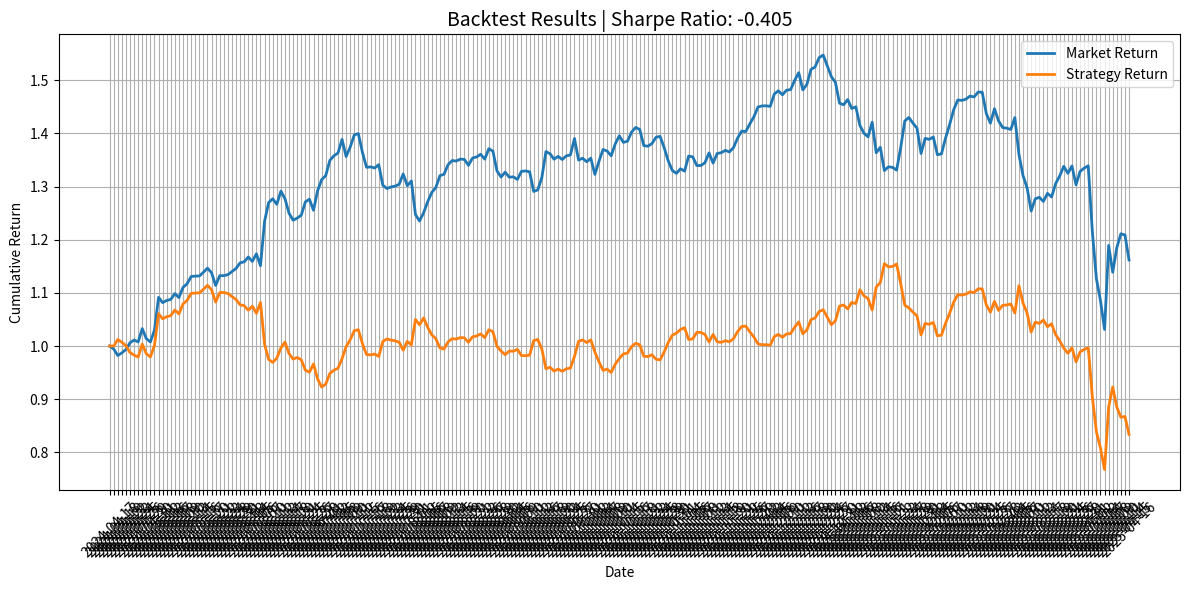

Source code (Python):
import json
import matplotlib.pyplot as plt

# Paste your JSON response here 👇 or load from a file
response = {
    "timestamps": ["2024-04-17",
        "2024-04-18",
        "2024-04-19",
        "2024-04-22",
        "2024-04-23",
        "2024-04-24",
        "2024-04-25",
        "2024-04-26",
        "2024-04-29",
        "2024-04-30",
        "2024-05-01",
        "2024-05-02",
        "2024-05-03",
        "2024-05-06",
        "2024-05-07",
        "2024-05-08",
        "2024-05-09",
        "2024-05-10",
        "2024-05-13",
        "2024-05-14",
        "2024-05-15",
        "2024-05-16",
        "2024-05-17",
        "2024-05-20",
        "2024-05-21",
        "2024-05-22",
        "2024-05-23",
        "2024-05-24",
        "2024-05-28",
        "2024-05-29",
        "2024-05-30",
        "2024-05-31",
        "2024-06-03",
        "2024-06-04",
        "2024-06-05",
        "2024-06-06",
        "2024-06-07",
        "2024-06-10",
        "2024-06-11",
        "2024-06-12",
        "2024-06-13",
        "2024-06-14",
        "2024-06-17",
        "2024-06-18",
        "2024-06-20",
        "2024-06-21",
        "2024-06-24",
        "2024-06-25",
        "2024-06-26",
        "2024-06-27",
        "2024-06-28",
        "2024-07-01",
        "2024-07-02",
        "2024-07-03",
        "2024-07-05",
        "2024-07-08",
        "2024-07-09",
        "2024-07-10",
        "2024-07-11",
        "2024-07-12",
        "2024-07-15",
        "2024-07-16",
        "2024-07-17",
        "2024-07-18",
        "2024-07-19",
        "2024-07-22",
        "2024-07-23",
        "2024-07-24",
        "2024-07-25",
        "2024-07-26",
        "2024-07-29",
        "2024-07-30",
        "2024-07-31",
        "2024-08-01",
        "2024-08-02",
        "2024-08-05",
        "2024-08-06",
        "2024-08-07",
        "2024-08-08",
        "2024-08-09",
        "2024-08-12",
        "2024-08-13",
        "2024-08-14",
        "2024-08-15",
        "2024-08-16",
        "2024-08-19",
        "2024-08-20",
        "2024-08-21",
        "2024-08-22",
        "2024-08-23",
        "2024-08-26",
        "2024-08-27",
        "2024-08-28",
        "2024-08-29",
        "2024-08-30",
        "2024-09-03",
        "2024-09-04",
        "2024-09-05",
        "2024-09-06",
        "2024-09-09",
        "2024-09-10",
        "2024-09-11",
        "2024-09-12",
        "2024-09-13",
        "2024-09-16",
        "2024-09-17",
        "2024-09-18",
        "2024-09-19",
        "2024-09-20",
        "2024-09-23",
        "2024-09-24",
        "2024-09-25",
        "2024-09-26",
        "2024-09-27",
        "2024-09-30",
        "2024-10-01",
        "2024-10-02",
        "2024-10-03",
        "2024-10-04",
        "2024-10-07",
        "2024-10-08",
        "2024-10-09",
        "2024-10-10",
        "2024-10-11",
        "2024-10-14",
        "2024-10-15",
        "2024-10-16",
        "2024-10-17",
        "2024-10-18",
        "2024-10-21",
        "2024-10-22",
        "2024-10-23",
        "2024-10-24",
        "2024-10-25",
        "2024-10-28",
        "2024-10-29",
        "2024-10-30",
        "2024-10-31",
        "2024-11-01",
        "2024-11-04",
        "2024-11-05",
        "2024-11-06",
        "2024-11-07",
        "2024-11-08",
        "2024-11-11",
        "2024-11-12",
        "2024-11-13",
        "2024-11-14",
        "2024-11-15",
        "2024-11-18",
        "2024-11-19",
        "2024-11-20",
        "2024-11-21",
        "2024-11-22",
        "2024-11-25",
        "2024-11-26",
        "2024-11-27",
        "2024-11-29",
        "2024-12-02",
        "2024-12-03",
        "2024-12-04",
        "2024-12-05",
        "2024-12-06",
        "2024-12-09",
        "2024-12-10",
        "2024-12-11",
        "2024-12-12",
        "2024-12-13",
        "2024-12-16",
        "2024-12-17",
        "2024-12-18",
        "2024-12-19",
        "2024-12-20",
        "2024-12-23",
        "2024-12-24",
        "2024-12-26",
        "2024-12-27",
        "2024-12-30",
        "2024-12-31",
        "2025-01-02",
        "2025-01-03",
        "2025-01-06",
        "2025-01-07",
        "2025-01-08",
        "2025-01-10",
        "2025-01-13",
        "2025-01-14",
        "2025-01-15",
        "2025-01-16",
        "2025-01-17",
        "2025-01-21",
        "2025-01-22",
        "2025-01-23",
        "2025-01-24",
        "2025-01-27",
        "2025-01-28",
        "2025-01-29",
        "2025-01-30",
        "2025-01-31",
        "2025-02-03",
        "2025-02-04",
        "2025-02-05",
        "2025-02-06",
        "2025-02-07",
        "2025-02-10",
        "2025-02-11",
        "2025-02-12",
        "2025-02-13",
        "2025-02-14",
        "2025-02-18",
        "2025-02-19",
        "2025-02-20",
        "2025-02-21",
        "2025-02-24",
        "2025-02-25",
        "2025-02-26",
        "2025-02-27",
        "2025-02-28",
        "2025-03-03",
        "2025-03-04",
        "2025-03-05",
        "2025-03-06",
        "2025-03-07",
        "2025-03-10",
        "2025-03-11",
        "2025-03-12",
        "2025-03-13",
        "2025-03-14",
        "2025-03-17",
        "2025-03-18",
        "2025-03-19",
        "2025-03-20",
        "2025-03-21",
        "2025-03-24",
        "2025-03-25",
        "2025-03-26",
        "2025-03-27",
        "2025-03-28",
        "2025-03-31",
        "2025-04-01",
        "2025-04-02",
        "2025-04-03",
        "2025-04-04",
        "2025-04-07",
        "2025-04-08",
        "2025-04-09",
        "2025-04-10",
        "2025-04-11",
        "2025-04-14",
        "2025-04-15",
        "2025-04-16"],  # ⬅ Use the full data you got
    "cumulative_market": [1.0,
        0.9942856126015839,
        0.9821428587724105,
        0.9871428108635414,
        0.9934522720438973,
        1.0060713769145866,
        1.0112499150187917,
        1.00773805802996,
        1.0327380009955918,
        1.0138690244522304,
        1.0077380580299597,
        1.0299404880590564,
        1.091547552290249,
        1.0816072376156711,
        1.0857141683864426,
        1.0877381127829528,
        1.098630947030585,
        1.091061254454954,
        1.1103134106962704,
        1.1171678466697172,
        1.1308174941288818,
        1.1315326594760773,
        1.131711427999129,
        1.138685225497921,
        1.1464934586142652,
        1.1378506986253802,
        1.1138897849621814,
        1.1323670950936298,
        1.1324266846013136,
        1.1342149173617633,
        1.1401753282099738,
        1.1458973810274486,
        1.1565069597898576,
        1.1584142803106865,
        1.1674741668533588,
        1.1591891264205547,
        1.173553847971926,
        1.1510828545108023,
        1.2347081049487123,
        1.2699941277414708,
        1.276967742730285,
        1.2665369324909277,
        1.2914516432970242,
        1.2772656902687045,
        1.249787991847279,
        1.2367347869948861,
        1.2406090175442275,
        1.246152210583662,
        1.2710669213897585,
        1.2761333983677219,
        1.2553908656493864,
        1.2919284506134845,
        1.3129093413625557,
        1.3205387147008594,
        1.3490892067705729,
        1.3579107352825097,
        1.3630366192581793,
        1.388666677921449,
        1.3564206325704573,
        1.3741230965920372,
        1.397130486877305,
        1.3996338849849501,
        1.3642287744318125,
        1.3362145879312541,
        1.3369895252961113,
        1.334903344997242,
        1.3411618858938497,
        1.3025976188835775,
        1.2963392604969475,
        1.2991406061430122,
        1.3008095686331052,
        1.3041474936132913,
        1.3236976886480163,
        1.3015247339803009,
        1.3104655327625945,
        1.247344274502307,
        1.2351849122651726,
        1.2506225187198203,
        1.2714244584358623,
        1.288888746936684,
        1.2980783980734247,
        1.3203963569183372,
        1.3230816262186533,
        1.3409836649007305,
        1.3489202937863107,
        1.3479654015835476,
        1.3516652438492995,
        1.3510088467148886,
        1.339849821664938,
        1.3536344352525322,
        1.3556633074184374,
        1.3607356247156837,
        1.3515458823239543,
        1.3712381613762348,
        1.3665239286550246,
        1.3293473762593757,
        1.3178900386510504,
        1.3270201002801072,
        1.3177109963630325,
        1.3182481232270868,
        1.3134741184882153,
        1.3286909791249653,
        1.3293473762593762,
        1.3277360869222021,
        1.2908579383399168,
        1.2936624779105896,
        1.3169352377032766,
        1.3657481699952687,
        1.3617500151711421,
        1.3514265207986091,
        1.3567971506542302,
        1.3508298044268712,
        1.357692270839332,
        1.3593033776665282,
        1.3903933135644615,
        1.349875003479097,
        1.3532763506764964,
        1.3466526073147265,
        1.3533958034568305,
        1.3229026751856243,
        1.3472494149414533,
        1.3697463248193953,
        1.366762560450727,
        1.3578713131273499,
        1.3802488614799464,
        1.3954656308617077,
        1.3831131730682806,
        1.385321087522204,
        1.4023280972741683,
        1.4111597550898616,
        1.4074600040790985,
        1.3770264653155764,
        1.375892713334773,
        1.3809052586143578,
        1.3927802703064032,
        1.3943914683885883,
        1.3730880825091116,
        1.3480848543638828,
        1.3301828156818056,
        1.3248120945711959,
        1.3334051205911872,
        1.3290489724460133,
        1.3574535477886416,
        1.3558406158616694,
        1.3395317980289845,
        1.3395317980289845,
        1.3448485874412155,
        1.363367783612521,
        1.3441316882492327,
        1.3621729820442128,
        1.3637261419535236,
        1.3680273545954424,
        1.3651599403374892,
        1.3732246912273394,
        1.3911464409869965,
        1.4042293037107478,
        1.4034527237560925,
        1.4177901600658138,
        1.4312911531482295,
        1.449571352503878,
        1.4517219588248373,
        1.451901183622833,
        1.4507063820545247,
        1.4740644652617363,
        1.4801578346286228,
        1.4725112140974368,
        1.4812929554342584,
        1.4823084409495824,
        1.4996925163152524,
        1.5142688581856418,
        1.4818305385732566,
        1.492225120582062,
        1.5203026380448448,
        1.5249623002827546,
        1.5424659196837478,
        1.5473643049723484,
        1.5268739097880566,
        1.5066223289094445,
        1.495988750084982,
        1.4567401619137275,
        1.453812884383124,
        1.4636101112352695,
        1.4469429350615821,
        1.449870030082208,
        1.414922654552872,
        1.4002865406648208,
        1.3935957248862858,
        1.4210160239197587,
        1.3636066891731897,
        1.3738818184016608,
        1.330033248755169,
        1.3371421948923683,
        1.3361267093770446,
        1.330869600727486,
        1.3731649192096784,
        1.423345855038714,
        1.4299172180369148,
        1.419343319975125,
        1.4098448619562982,
        1.3621132100265516,
        1.3907283106283328,
        1.3887569291053692,
        1.3932373665452835,
        1.3598431509252584,
        1.3614578166970177,
        1.3911808441177729,
        1.416597913637192,
        1.4444670047055646,
        1.4628271434313984,
        1.462049650926855,
        1.4644418092031577,
        1.4701831168232689,
        1.468508587778859,
        1.4777783607957629,
        1.4774194549248276,
        1.4374698459296409,
        1.419169570476457,
        1.4463209410579474,
        1.4235353003954545,
        1.410976241307393,
        1.409840025441892,
        1.407388003892939,
        1.4297550579218237,
        1.3604411448668394,
        1.3207307151972874,
        1.2976460319365093,
        1.2539884589815677,
        1.2767741908990495,
        1.279824206389584,
        1.2719897830914553,
        1.2872400430541047,
        1.280422291586154,
        1.3053609111993152,
        1.3200728579830558,
        1.3381339541106048,
        1.32485726579065,
        1.3387320393071749,
        1.3031480689759967,
        1.328445594460093,
        1.3347848960217852,
        1.3389712186328095,
        1.215175157106871,
        1.126604160041175,
        1.0852192013272133,
        1.0311555482348782,
        1.1892198656635318,
        1.1388043132583012,
        1.1850334517975187,
        1.2111682418038199,
        1.20889562756284,
        1.1618292245014177],
    "cumulative_strategy": [1.0,
        1.0,
        1.012212541019679,
        1.0070595083768858,
        1.000622746841993,
        0.9879125606219565,
        0.9828274911565145,
        0.9794143392319777,
        1.0037116280218723,
        0.9853729872948089,
        0.9794143392319776,
        1.0009927426305774,
        1.0608682644739944,
        1.0512073345813673,
        1.055198835006577,
        1.0571658939540436,
        1.0677525716844296,
        1.0603956346380663,
        1.079106685325922,
        1.0857684689374938,
        1.0990344762500504,
        1.099729540994687,
        1.0999032850083073,
        1.1066810753426024,
        1.114269848454103,
        1.1058700038752423,
        1.0825825411900347,
        1.1005405237718922,
        1.100598438443099,
        1.0988604661659649,
        1.0930858464330133,
        1.0876001156049804,
        1.077530296719305,
        1.0757532251423896,
        1.0673398256070439,
        1.0749142575403263,
        1.0615938737916921,
        1.0819210782378854,
        1.0033203756323827,
        0.9746470515478421,
        0.9692952053156355,
        0.9772128167119493,
        0.996436081426785,
        1.0073814354554935,
        0.985709731995765,
        0.9754146490371586,
        0.9784702606940096,
        0.9740983357267793,
        0.9546228831093454,
        0.9508177531208927,
        0.966272538943841,
        0.9381496124862929,
        0.9229140825956773,
        0.9282771765073964,
        0.9483468419184359,
        0.9545479653602392,
        0.958151222917983,
        0.976167959742733,
        0.9988354268898274,
        1.0118710942804723,
        1.0288131813774941,
        1.0306566233434178,
        1.0045851541661839,
        0.9839561831373147,
        0.9833855379590759,
        0.9849199699771792,
        0.9803022859065769,
        1.0084902619459386,
        1.0133355751855664,
        1.0111457910078812,
        1.0098468058255015,
        1.0072555019478184,
        0.9921559510079776,
        1.0087753264995774,
        1.0018455640637973,
        1.0501015089972614,
        1.039864908810233,
        1.0528613638906075,
        1.0353488384937186,
        1.021127285105726,
        1.0138467470929369,
        0.9964156042511401,
        0.9943892095110817,
        1.0078438548942121,
        1.013808791574854,
        1.013091122699512,
        1.0158718152532071,
        1.0153784864859734,
        1.0069916916893076,
        1.0173518015549088,
        1.018876642161319,
        1.0226888465541901,
        1.0157821066437893,
        1.0305822439990582,
        1.0270391654344402,
        0.9990983628290028,
        0.9904873650933563,
        0.9836254794876644,
        0.9905256551535044,
        0.9901218959525974,
        0.9937075992356537,
        0.9821952977457298,
        0.9817100756820587,
        0.9828999971468257,
        1.0102002509347099,
        1.0123950289144568,
        0.9941822209173581,
        0.957332307538037,
        0.9601348467379897,
        0.9528560168670557,
        0.9566427095902903,
        0.9524352875292611,
        0.9572738357677529,
        0.9584097856773361,
        0.9803304983675464,
        1.008898914751228,
        1.0114410875356,
        1.0064904902787748,
        1.01153036675044,
        0.9887397498852495,
        0.9705429544382057,
        0.9543364397895305,
        0.9564153028703578,
        0.9501935016242959,
        0.9658525709494659,
        0.9765007636334725,
        0.9851446056610138,
        0.9867172282463502,
        0.9988307445093789,
        1.0051212348507248,
        1.0024860276807601,
        0.9808092501560772,
        0.9800017170707199,
        0.9835719830756774,
        0.9751138149818633,
        0.9739857824112517,
        0.9888662485028934,
        1.0068729945604757,
        1.020243873432241,
        1.0243631909007982,
        1.0310074384808152,
        1.034375672989175,
        1.012268886598957,
        1.0134716686820242,
        1.025662279163639,
        1.025662279163639,
        1.0215912818536788,
        1.0075234904813128,
        1.0217388901530715,
        1.0080248384272184,
        1.0068754809026805,
        1.0100511812240756,
        1.0079340925938114,
        1.0138885138524272,
        1.0271206209835724,
        1.0367800484091485,
        1.0373534181578452,
        1.0267559906052415,
        1.0169786441988828,
        1.003989971478101,
        1.0025004365372299,
        1.002376671144596,
        1.0015517932312585,
        1.017677957982458,
        1.0218847534386015,
        1.0166056103949745,
        1.0226684284072112,
        1.0233695084820313,
        1.0353712836665427,
        1.0454346304055053,
        1.0230395699169852,
        1.0302158754599886,
        1.0496002859183655,
        1.0528172656793708,
        1.0649015727562272,
        1.0682833642961442,
        1.0541370199395552,
        1.0401555503633226,
        1.0474968566895715,
        1.0749788633133228,
        1.0771390024752148,
        1.0698801762040326,
        1.0820636677258824,
        1.0798747056755815,
        1.1059037883387606,
        1.0944641992253412,
        1.0892346564706548,
        1.0678029460651965,
        1.1109424010341373,
        1.119313639476019,
        1.1550374560514005,
        1.1488638516928613,
        1.1497363502236304,
        1.1542600895284831,
        1.117577458810038,
        1.0767367105794463,
        1.0717655872550214,
        1.0638401354017126,
        1.056720757924364,
        1.020944461705364,
        1.0423923327527058,
        1.0409147235253944,
        1.0442729449688297,
        1.0192429847281572,
        1.0204532248646219,
        1.0427315200951226,
        1.0617823714983812,
        1.0826710861584956,
        1.096432557532756,
        1.0958498037200126,
        1.0976427976692207,
        1.1019460789049889,
        1.1006909694608762,
        1.1076389407111433,
        1.1073699300602609,
        1.0774265070388105,
        1.0637099049721979,
        1.084060666728882,
        1.066982149708753,
        1.0763955389379325,
        1.077262327231804,
        1.0791359230955755,
        1.0619856479549432,
        1.1134702574760904,
        1.0809687541839579,
        1.062074803268758,
        1.0263427106439953,
        1.0449919810521047,
        1.0424956573071449,
        1.048877277708626,
        1.036301979253715,
        1.041790659767051,
        1.0214998376287623,
        1.0099871202477992,
        0.9961685841298359,
        0.9862848054804757,
        0.9966138263132706,
        0.9701234788905507,
        0.9889561227122452,
        0.993675390945208,
        0.9967918824259929,
        0.9046323890118149,
        0.8386960569496442,
        0.8078871864328205,
        0.767639711515652,
        0.885310073896529,
        0.9228417345373523,
        0.8853794788196551,
        0.865853273276899,
        0.8674779447399796,
        0.8337040889470371],
    "sharpe": -0.405
}

# Extract values
dates = response["timestamps"]
market = response["cumulative_market"]
strategy = response["cumulative_strategy"]
sharpe = response["sharpe"]

# Plotting
plt.figure(figsize=(12, 6))
plt.plot(dates, market, label='Market Return', linewidth=2)
plt.plot(dates, strategy, label='Strategy Return', linewidth=2)

plt.title(f"Backtest Results | Sharpe Ratio: {sharpe}", fontsize=14)
plt.xlabel("Date")
plt.ylabel("Cumulative Return")
plt.xticks(rotation=45)
plt.legend()
plt.grid(True)
plt.tight_layout()

# Show plot
plt.show()